Image classification data set "final" (sam-atil/Pokemon_ShinyHunter on GitHub). Class labels (60): Abra, Abra shiny, Bellsprout, Bellsprout shiny, Caterpie, Caterpie shiny, Clefairy, Clefairy shiny, Ditto, Ditto shiny, Drowzee, Drowzee shiny, Ekans, Ekans shiny, Geodude, Geodude shiny, Growlithe, Growlithe shiny, Hoothoot, Hoothoot shiny, Hoppip, Hoppip shiny, Kakuna, Kakuna shiny, Ledyba, Ledyba shiny, Mareep, Mareep shiny, Meowth, Meowth shiny, Metapod, Metapod shiny, Nidoran female, Nidoran female shiny, Nidoran male, Nidoran male shiny, Pidgey, Pidgey shiny, Pikachu, Pikachu shiny, Rattata, Rattata shiny, Sentret, Sentret shiny, Spearow, Spearow shiny, Spinarak, Spinarak shiny, Stantler, Stantler shiny, Vulpix, Vulpix shiny, Weedle, Weedle shiny, Wooper, Wooper shiny, Yanma, Yanma shiny, Zubat, Zubat shiny.

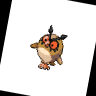
Label: Hoothoot

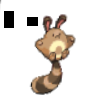
Label: Sentret

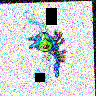
Label: Yanma shiny

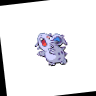
Label: Nidoran female

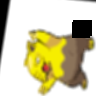
Label: Drowzee

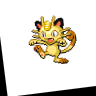
Label: Meowth
